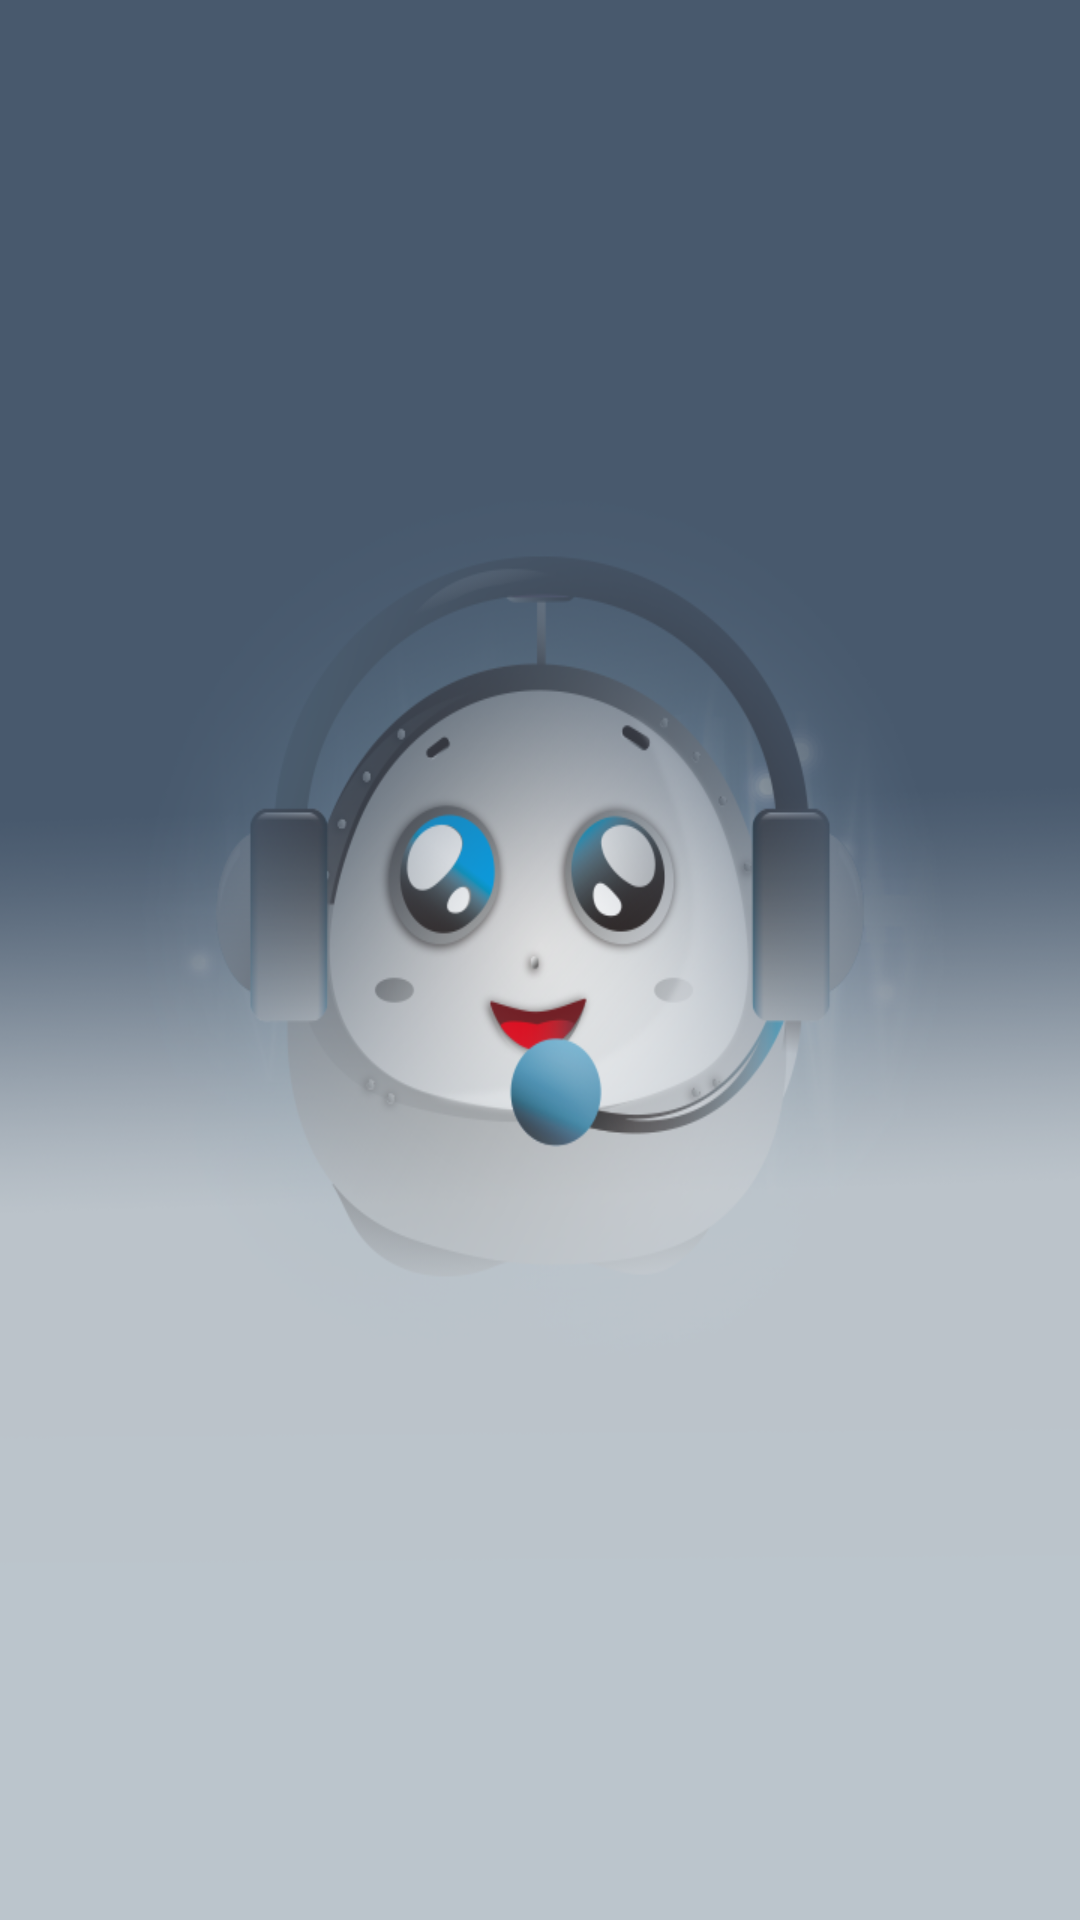

Write the Android layout XML for this screen, with the resource values it uses.
<!-- AndroidManifest.xml: application theme AppTheme -->
<!-- res/layout/start.xml -->
<?xml version="1.0" encoding="utf-8"?>
<LinearLayout xmlns:android="http://schemas.android.com/apk/res/android"
    android:layout_width="match_parent"
    android:layout_height="match_parent"
    android:orientation="vertical" 
    android:background="@drawable/hy"
    >
    

</LinearLayout>
<!-- resources referenced by this layout -->
<resources>
  <!-- drawable hy: png bitmap (drawable-hdpi, 192896 bytes) -->
  <style name="AppTheme" parent="AppBaseTheme">
          
      </style>
  <style name="AppBaseTheme" parent="android:Theme.Light">
          
      </style>
</resources>
